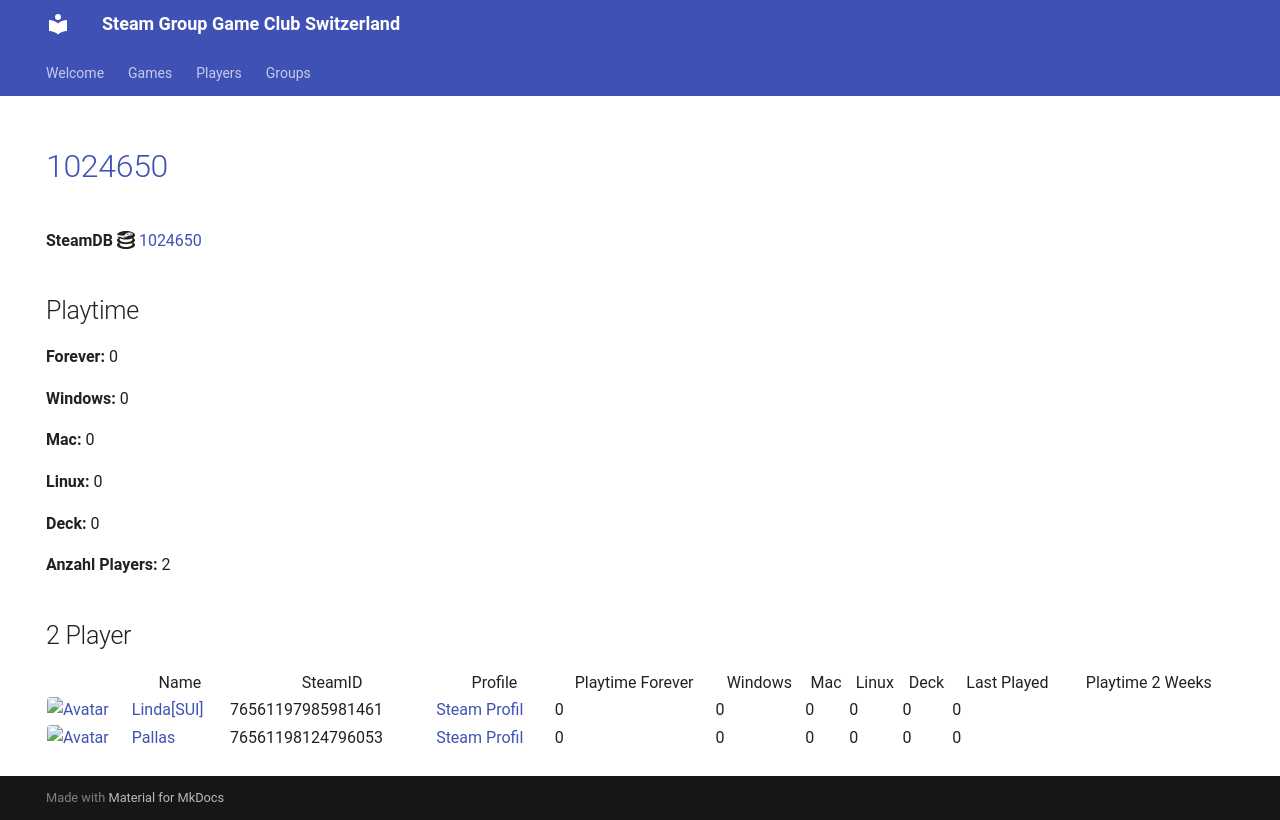

repository: Game-Club-Switzerland/steam.gameclub.ch · page: game/1024650/index.html · generator: mkdocs

---
hide:
  - navigation
  - toc
---
# <a href="https://store.steampowered.com/app/1024650">1024650</a>

**SteamDB :simple-steamdb:** <a href="https://steamdb.info/app/1024650">1024650</a>

## Playtime

**Forever:** 0

**Windows:** 0

**Mac:** 0

**Linux:** 0

**Deck:** 0

**Anzahl Players:** 2
## 2 Player

<table id="charts-table" class="display" style="width:100%">
            <thead>
                <tr>
                    <th></th>
                    <th>Name</th>
                    <th>SteamID</th>
                    <th>Profile</th>
                    <th>Playtime Forever</th>
                    <th>Windows</th>
                    <th>Mac</th>
                    <th>Linux</th>
                    <th>Deck</th>
                    <th>Last Played</th>
                    <th>Playtime 2 Weeks</th>
                </tr>
            </thead>
            <tbody>
        <tr>
<td><a href="/player/76561197985981461" target="_blank" title="Linda[SUI]"><img src="https://avatars.steamstatic.com/715689713a0bd4a947c884e2bfa8b8f2b124ea9d_full.jpg" alt="Avatar" style="width:48px;height:48px;border-radius:4px;"></a></td><td><a href="/player/76561197985981461" target="_blank" title="Linda[SUI]">Linda[SUI]</a></td><td>76561197985981461</td><td><a href="https://steamcommunity.com/profiles/76561197985981461/" target="_blank">Steam Profil</a></td><td>0</td><td>0</td><td>0</td><td>0</td><td>0</td><td>0</td><td></td></tr>
<tr>
<td><a href="/player/76561198124796053" target="_blank" title="Pallas"><img src="https://avatars.steamstatic.com/4630dfff0852bfa9ba5d90058491e1b218af8dd6_full.jpg" alt="Avatar" style="width:48px;height:48px;border-radius:4px;"></a></td><td><a href="/player/76561198124796053" target="_blank" title="Pallas">Pallas</a></td><td>76561198124796053</td><td><a href="https://steamcommunity.com/profiles/76561198124796053/" target="_blank">Steam Profil</a></td><td>0</td><td>0</td><td>0</td><td>0</td><td>0</td><td>0</td><td></td></tr>
</tbody>
</table>
